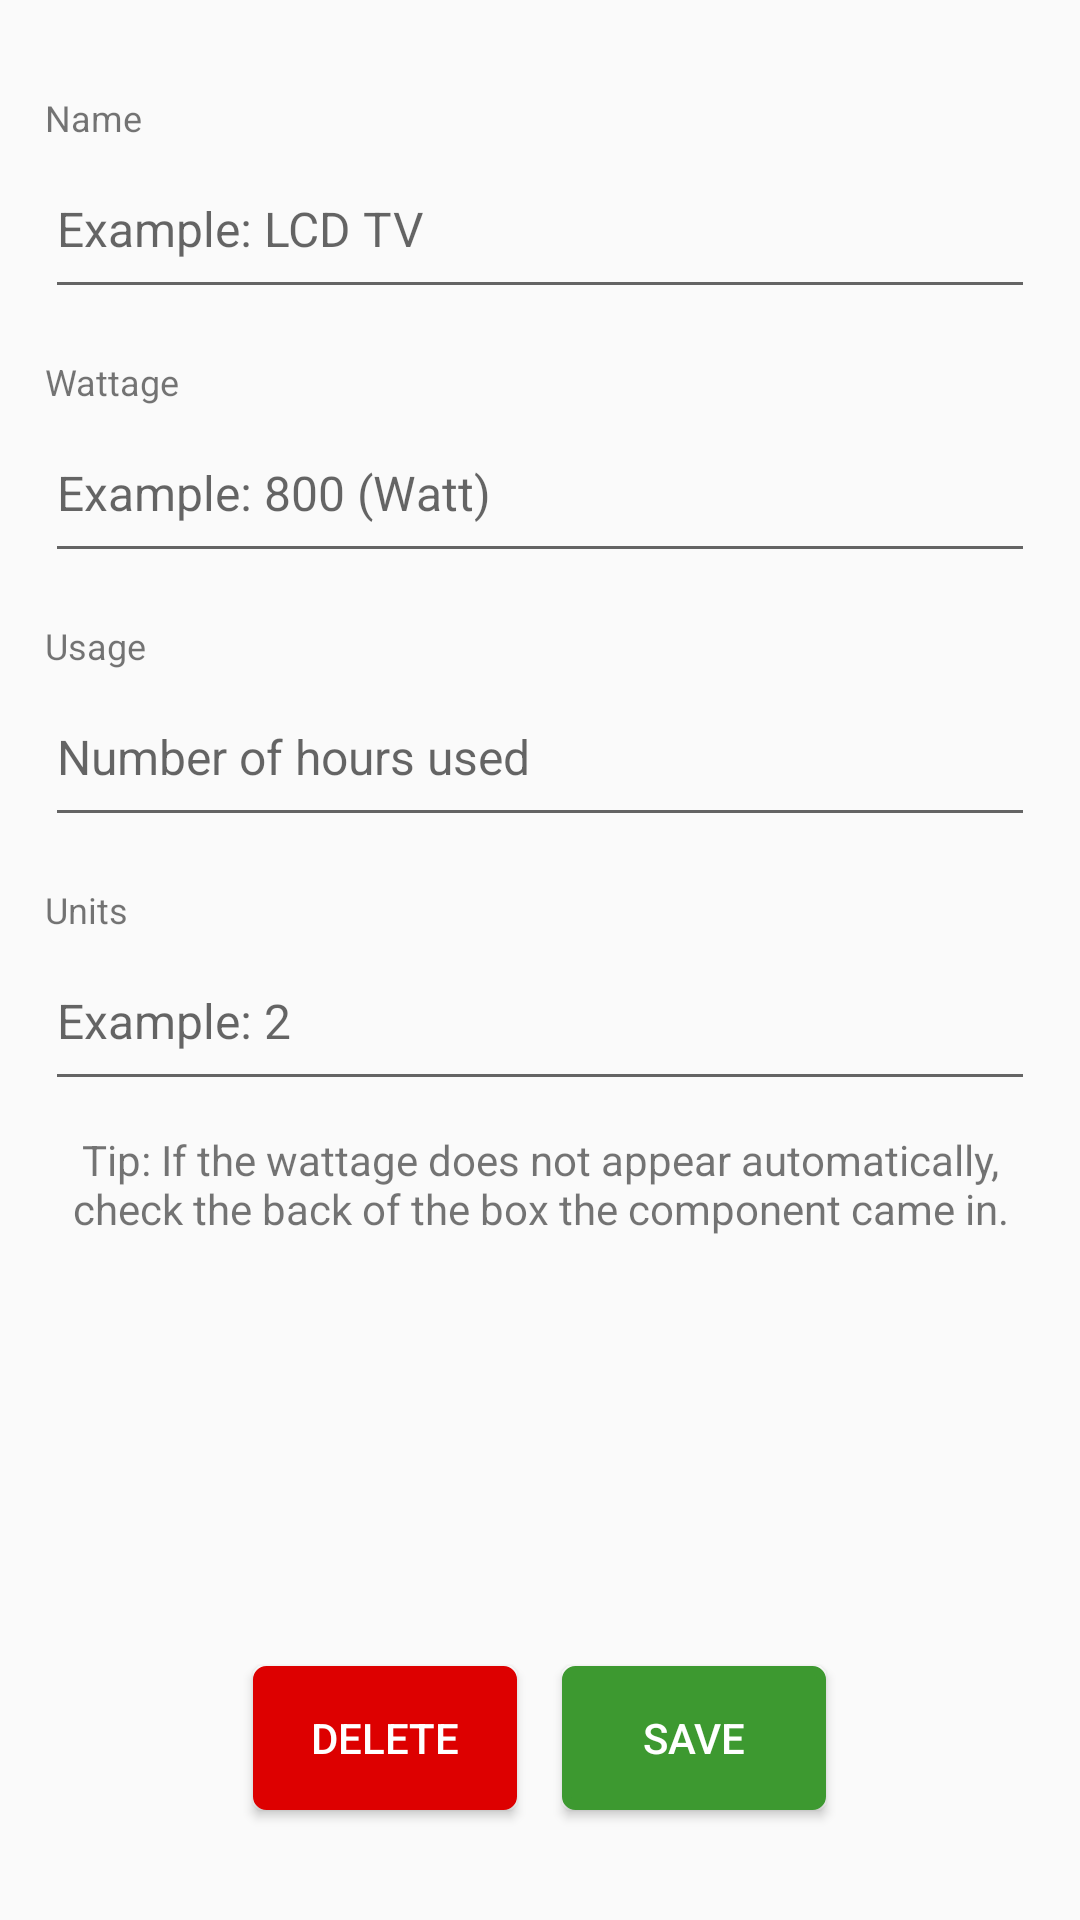

Layout XML and referenced resources for this Android screen:
<!-- AndroidManifest.xml: application theme AppTheme -->
<!-- res/layout/edit_component.xml -->
<?xml version="1.0" encoding="utf-8"?>
<LinearLayout xmlns:android="http://schemas.android.com/apk/res/android"
    android:layout_width="match_parent" android:layout_height="match_parent"
    android:orientation="vertical">

    <LinearLayout
        android:layout_width="match_parent"
        android:layout_height="wrap_content"
        android:orientation="vertical"
        android:id="@+id/labels"
        android:layout_margin="15dp"
        android:layout_weight="0.5"
        android:layout_marginTop="35dp">

        <TextView
            android:layout_width="match_parent"
            android:layout_height="wrap_content"
            android:textAppearance="?android:attr/textAppearanceSmall"
            android:text="@string/lbl_name_text"
            android:id="@+id/lbl_name"
            android:paddingTop="16dp"
            android:paddingBottom="8dp"
            android:textSize="12sp" />


        <EditText
            android:layout_width="match_parent"
            android:layout_height="wrap_content"
            android:id="@+id/txt_name"
            android:inputType="text"
            android:hint="@string/txt_name_hint"
            android:paddingBottom="16dp"
            android:textSize="16sp"/>

        <TextView
            android:layout_width="match_parent"
            android:layout_height="wrap_content"
            android:textAppearance="?android:attr/textAppearanceSmall"
            android:text="@string/lbl_wattage_text"
            android:id="@+id/lbl_wattage"
            android:paddingTop="16dp"
            android:textSize="12sp"
            android:paddingBottom="8dp"
            />

        <EditText
            android:layout_width="match_parent"
            android:layout_height="wrap_content"
            android:inputType="number"
            android:ems="10"
            android:id="@+id/txt_wattage"
            android:hint="@string/txt_wattage_hint"
            android:paddingBottom="16dp"
            android:textSize="16sp" />

        <TextView
            android:layout_width="match_parent"
            android:layout_height="wrap_content"
            android:textAppearance="?android:attr/textAppearanceSmall"
            android:text="@string/lbl_usage_text"
            android:id="@+id/lbl_usage"
            android:paddingTop="16dp"
            android:paddingBottom="8dp"
            android:textSize="12sp"/>

        <EditText
            android:layout_width="match_parent"
            android:layout_height="wrap_content"
            android:inputType="number"
            android:ems="10"
            android:id="@+id/txt_usage"
            android:hint="@string/txt_usage_hint"
            android:paddingBottom="16dp"
            android:textSize="16sp"/>

        <TextView
            android:layout_width="match_parent"
            android:layout_height="wrap_content"
            android:textAppearance="?android:attr/textAppearanceSmall"
            android:text="@string/lbl_units_text"
            android:id="@+id/lbl_number"
            android:paddingTop="16dp"
            android:textSize="12sp"
            android:paddingBottom="8dp"
            />

        <EditText
            android:layout_width="match_parent"
            android:layout_height="wrap_content"
            android:inputType="number"
            android:ems="10"
            android:id="@+id/txt_units"
            android:hint="@string/txt_units_hint"
            android:paddingBottom="16dp"
            android:textSize="16sp" />

        <TextView
            android:layout_width="match_parent"
            android:layout_height="wrap_content"
            android:text="@string/txt_tip_component"
            android:id="@+id/textView"
            android:gravity="center"
            android:layout_gravity="center_horizontal"
            android:layout_marginTop="10dp" />
    </LinearLayout>

    <LinearLayout
        android:layout_width="match_parent"
        android:layout_height="0dp"
        android:layout_weight="0.5"
        android:layout_gravity="center|bottom"
        android:gravity="center"
        android:layout_marginBottom="10dp">


        <Button
            android:layout_width="wrap_content"
            android:layout_height="wrap_content"
            android:text="Delete"
            android:id="@+id/btn_delete"
            android:background="@drawable/custom_button_2"
            android:textColor="#FFFFFF"
            android:layout_marginRight="15dp"/>

        <Button
            android:layout_width="wrap_content"
            android:layout_height="wrap_content"
            android:text="Save"
            android:id="@+id/btn_OK"
            android:layout_gravity="center_horizontal|center"
            android:background="@drawable/custom_button_green"
            android:textColor="#FFFFFF"/>
    </LinearLayout>


    
    
    
    
    
    
    
    
    

    
    
    
    
    
    
    
    
    

    
    
    
    
    
    
    
    
    
    



</LinearLayout>
<!-- resources referenced by this layout -->
<resources>
  <!-- drawable custom_button_2 (drawable) -->
  <?xml version="1.0" encoding="utf-8"?>
  <selector
      xmlns:android="http://schemas.android.com/apk/res/android">
  
      <item android:state_pressed="true" >
          <shape>
              <gradient
                  android:startColor="#DD0000"
                  android:endColor="#DD0000"
                  android:angle="270" />
              <stroke
                  android:width="3dp"
                  android:color="#DD0000" />
              <corners
                  android:radius="3dp" />
              <padding
                  android:left="10dp"
                  android:top="10dp"
                  android:right="10dp"
                  android:bottom="10dp" />
          </shape>
      </item>
  
      <item android:state_focused="true" >
          <shape>
              <gradient
                  android:endColor="#DD0000"
                  android:startColor="#DD0000"
                  android:angle="270" />
              <stroke
                  android:width="3dp"
                  android:color="#DD0000" />
              <corners
                  android:radius="3dp" />
              <padding
                  android:left="10dp"
                  android:top="10dp"
                  android:right="10dp"
                  android:bottom="10dp" />
          </shape>
      </item>
  
      <item>
          <shape>
              <gradient
                  android:endColor="#DD0000"
                  android:startColor="#DD0000"
                  android:angle="270" />
              <stroke
                  android:width="3dp"
                  android:color="#DD0000" />
              <corners
                  android:radius="3dp" />
              <padding
                  android:left="10dp"
                  android:top="10dp"
                  android:right="10dp"
                  android:bottom="10dp" />
          </shape>
      </item>
  </selector>
  <string name="lbl_name_text">Name</string>
  <string name="lbl_units_text">Units</string>
  <string name="lbl_usage_text">Usage</string>
  <string name="lbl_wattage_text">Wattage</string>
  <string name="txt_name_hint">Example: LCD TV</string>
  <string name="txt_tip_component">Tip: If the wattage does not appear automatically,
          check the back of the box the component came in.</string>
  <string name="txt_units_hint">Example: 2</string>
  <string name="txt_usage_hint">Number of hours used</string>
  <string name="txt_wattage_hint">Example: 800 (Watt)</string>
  <style name="AppTheme" parent="Theme.AppCompat.Light.DarkActionBar">
          
          <item name="colorPrimary">@color/colorPrimary</item>
          <item name="colorPrimaryDark">@color/colorPrimaryDark</item>
          <item name="colorAccent">@color/colorAccent</item>
      </style>
  <!-- not gathered from this repository: default colours our renderer supplied (Android Studio template values) -->
  <color name="colorPrimary">#FF6200EE</color>
  <color name="colorPrimaryDark">#FF3700B3</color>
  <color name="colorAccent">#FF03DAC5</color>
</resources>
